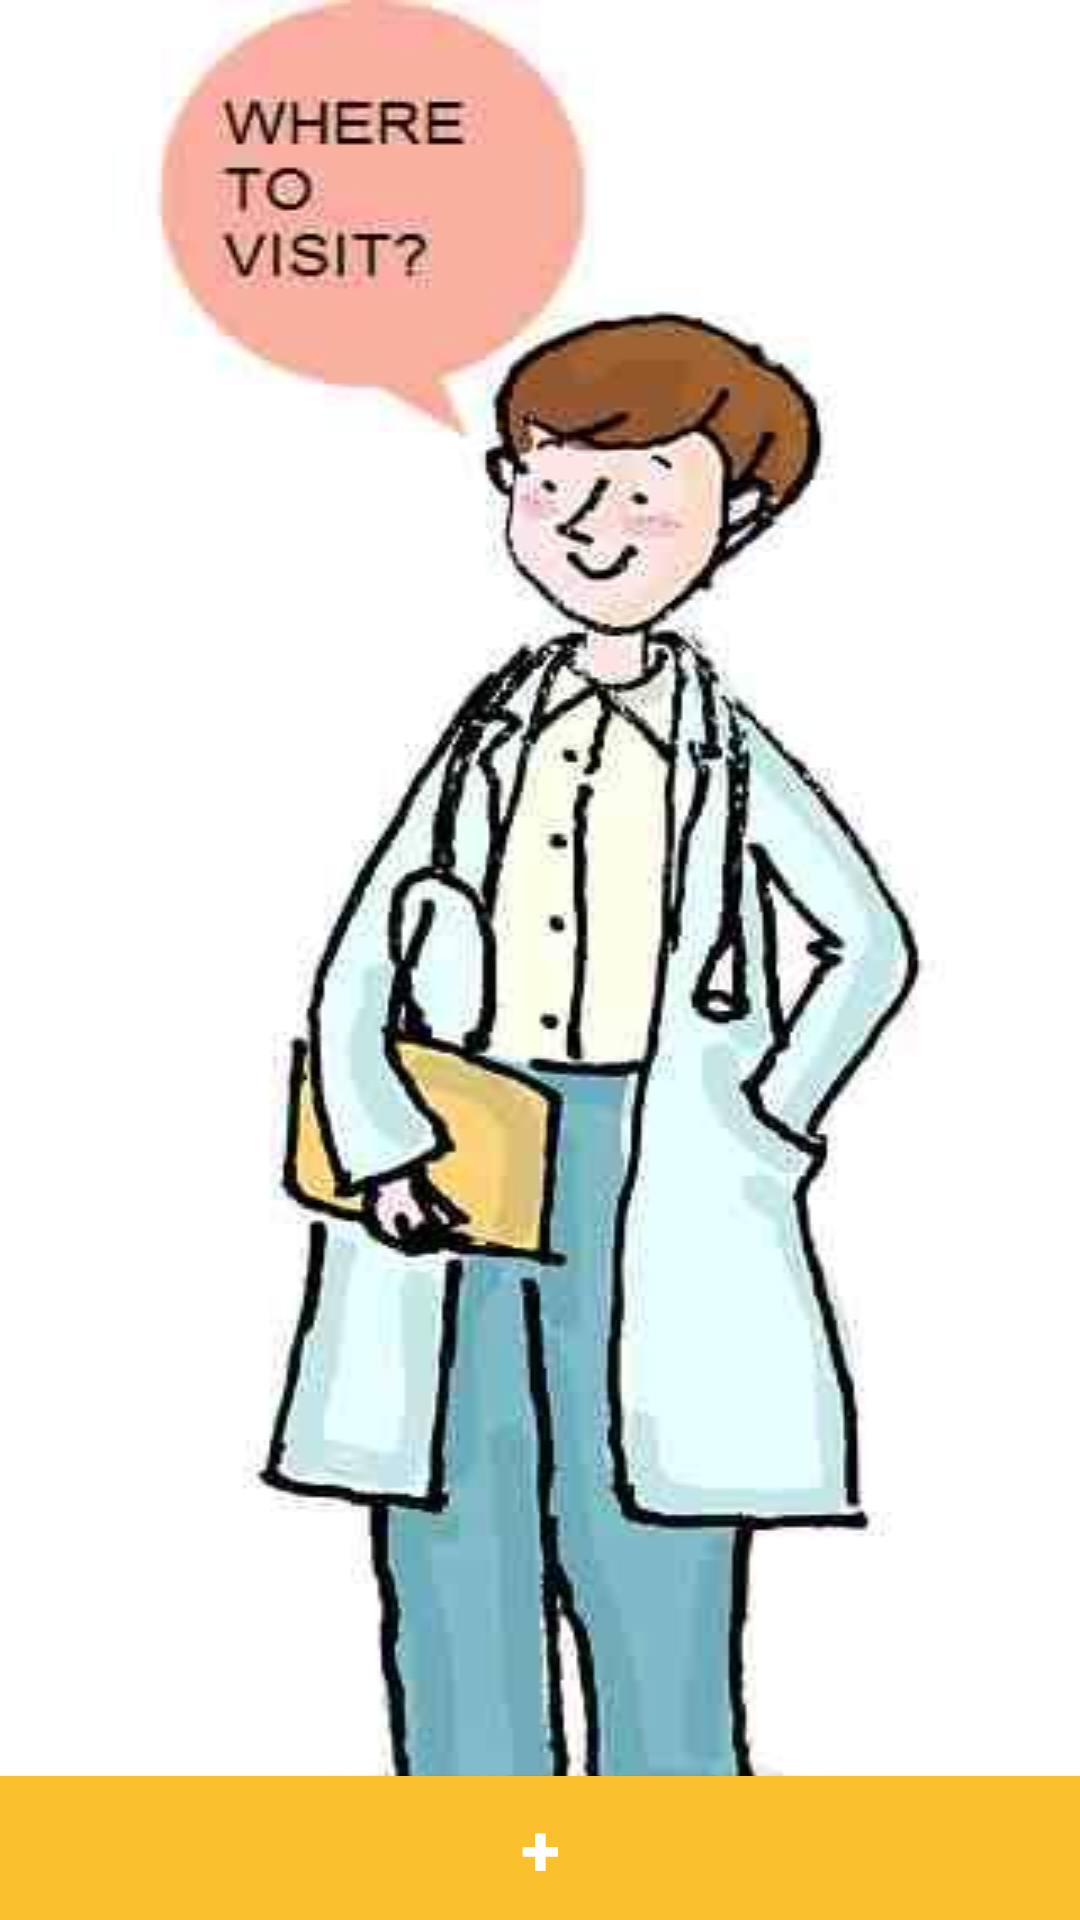

This screen was rendered from an Android layout file. Write that file and the resources it references.
<!-- AndroidManifest.xml: application theme AppTheme -->
<!-- res/layout/doc_visit_frag.xml -->
<?xml version="1.0" encoding="utf-8"?>
<RelativeLayout xmlns:android="http://schemas.android.com/apk/res/android"
    android:layout_width="match_parent"
    android:background="@drawable/doctor1"
    android:layout_height="match_parent">

    <android.support.v7.widget.RecyclerView
        android:id="@+id/rv"
        android:layout_width="match_parent"
        android:layout_height="match_parent"
        android:layout_above="@+id/addb" />

    <Button
        android:id="@+id/addb"
        android:layout_width="match_parent"
        android:layout_height="wrap_content"
        android:layout_alignParentBottom="true"
        android:textColor="#FFF"
        android:textStyle="bold"
        android:textSize="@dimen/plus_size"
        android:background="@color/colorPrimaryDark"
        android:text="+" />


</RelativeLayout>
<!-- resources referenced by this layout -->
<resources>
  <color name="colorPrimaryDark">#FBC02D</color>
  <dimen name="plus_size">24sp</dimen>
  <!-- drawable doctor1: jpg bitmap (drawable, 18285 bytes) -->
  <style name="AppTheme" parent="Theme.AppCompat.Light.NoActionBar">
          
          <item name="colorPrimary">@color/colorPrimary</item>
          <item name="colorPrimaryDark">@color/colorPrimaryDark</item>
          <item name="colorAccent">@color/colorAccent</item>
      </style>
  <color name="colorPrimary">#FFD43B</color>
  <color name="colorAccent">#333</color>
</resources>
